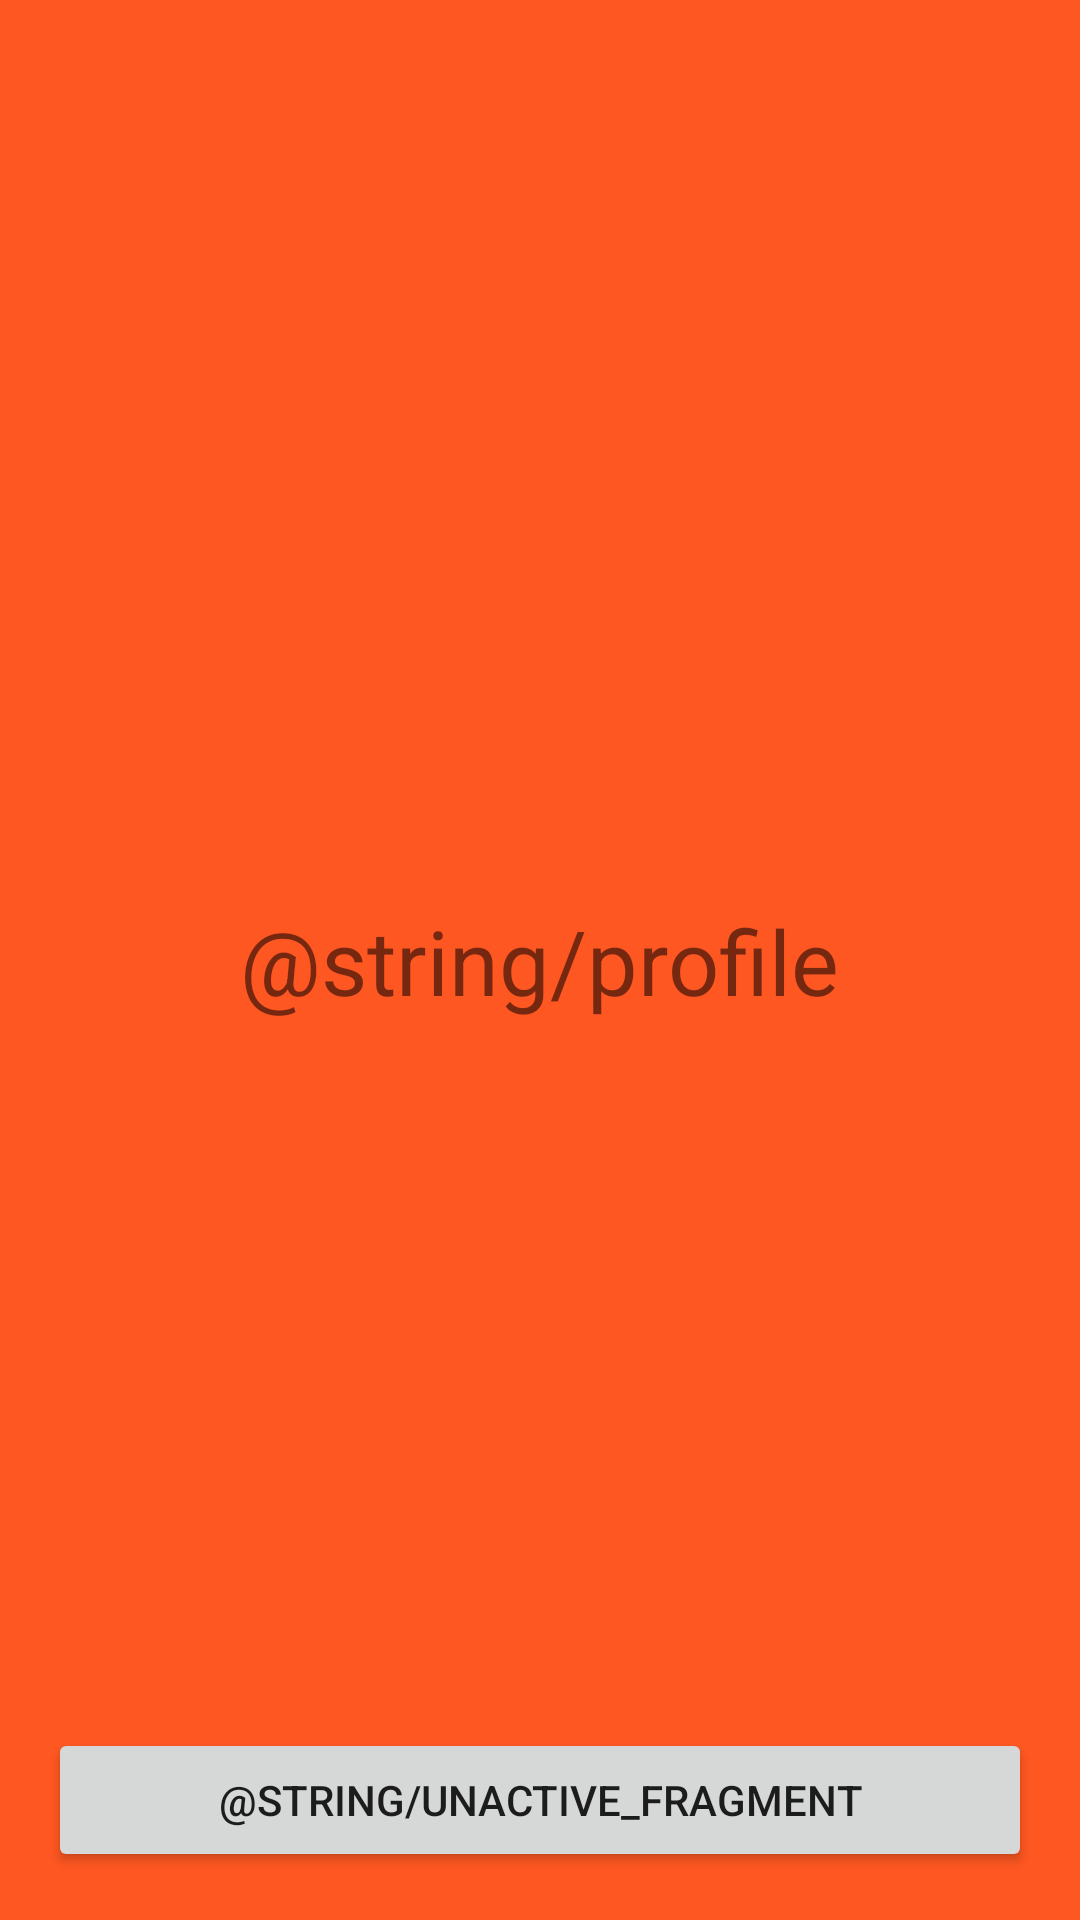

Write the Android layout XML for this screen, with the resource values it uses.
<!-- AndroidManifest.xml: application theme Theme.SummePractiseAndroid -->
<!-- res/layout/fragment_profile.xml -->
<?xml version="1.0" encoding="utf-8"?>
<androidx.constraintlayout.widget.ConstraintLayout xmlns:android="http://schemas.android.com/apk/res/android"
    xmlns:app="http://schemas.android.com/apk/res-auto"
    android:layout_width="match_parent"
    android:layout_height="match_parent"
    android:background="#FF5722">

    <TextView
        android:id="@+id/tv_profile"
        android:layout_width="wrap_content"
        android:layout_height="wrap_content"
        android:text="@string/profile"
        android:textSize="30sp"
        app:layout_constraintBottom_toBottomOf="parent"
        app:layout_constraintEnd_toEndOf="parent"
        app:layout_constraintStart_toStartOf="parent"
        app:layout_constraintTop_toTopOf="parent" />

    <Button
        android:id="@+id/btn_unactive"
        android:layout_width="match_parent"
        android:layout_height="wrap_content"
        android:layout_margin="16dp"
        android:text="@string/unactive_fragment"
        app:layout_constraintBottom_toBottomOf="parent" />

</androidx.constraintlayout.widget.ConstraintLayout>
<!-- resources referenced by this layout -->
<resources>
  <style name="Theme.SummePractiseAndroid" parent="Theme.MaterialComponents.DayNight.DarkActionBar">
          
          <item name="colorPrimary">@color/purple_500</item>
          <item name="colorPrimaryVariant">@color/purple_700</item>
          <item name="colorOnPrimary">@color/white</item>
          
          <item name="colorSecondary">@color/teal_200</item>
          <item name="colorSecondaryVariant">@color/teal_700</item>
          <item name="colorOnSecondary">@color/black</item>
          
          <item name="android:statusBarColor" tools:targetApi="l">?attr/colorPrimaryVariant</item>
          
      </style>
  <!-- not gathered from this repository: default colours our renderer supplied (Android Studio template values) -->
  <color name="purple_500">#FF6200EE</color>
  <color name="purple_700">#FF3700B3</color>
  <color name="teal_200">#FF03DAC5</color>
  <color name="teal_700">#FF018786</color>
  <color name="black">#FF000000</color>
  <color name="white">#FFFFFFFF</color>
</resources>
